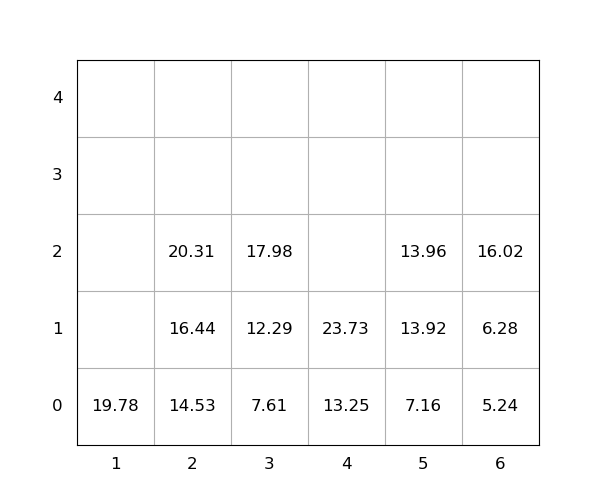

The data file committed next to this chart (first rows):
idx, loc_x, loc_y, loc_z, weight, seq, emerg, reloc, size(ft)
1, 4, 0, 0, 13.25, 1, 0, 0, 20
2, 3, 0, 0, 7.61, 2, 0, 0, 20
3, 4, 0, 1, 23.73, 3, 0, 0, 20
4, 6, 0, 0, 5.24, 4, 0, 0, 20
5, 1, 0, 0, 19.78, 5, 0, 0, 20
6, 2, 0, 0, 14.53, 6, 0, 0, 20
7, 3, 0, 1, 12.29, 7, 0, 0, 20
8, 5, 0, 0, 7.16, 8, 0, 0, 20
9, 5, 0, 1, 13.92, 9, 0, 0, 20
10, 2, 0, 1, 16.44, 10, 0, 0, 20
11, 6, 0, 1, 6.28, 11, 0, 0, 20
12, 3, 0, 2, 17.98, 12, 0, 0, 20
13, 2, 0, 2, 20.31, 13, 0, 0, 20
14, 6, 0, 2, 16.02, 14, 0, 0, 20
15, 5, 0, 2, 13.96, 15, 0, 0, 20
